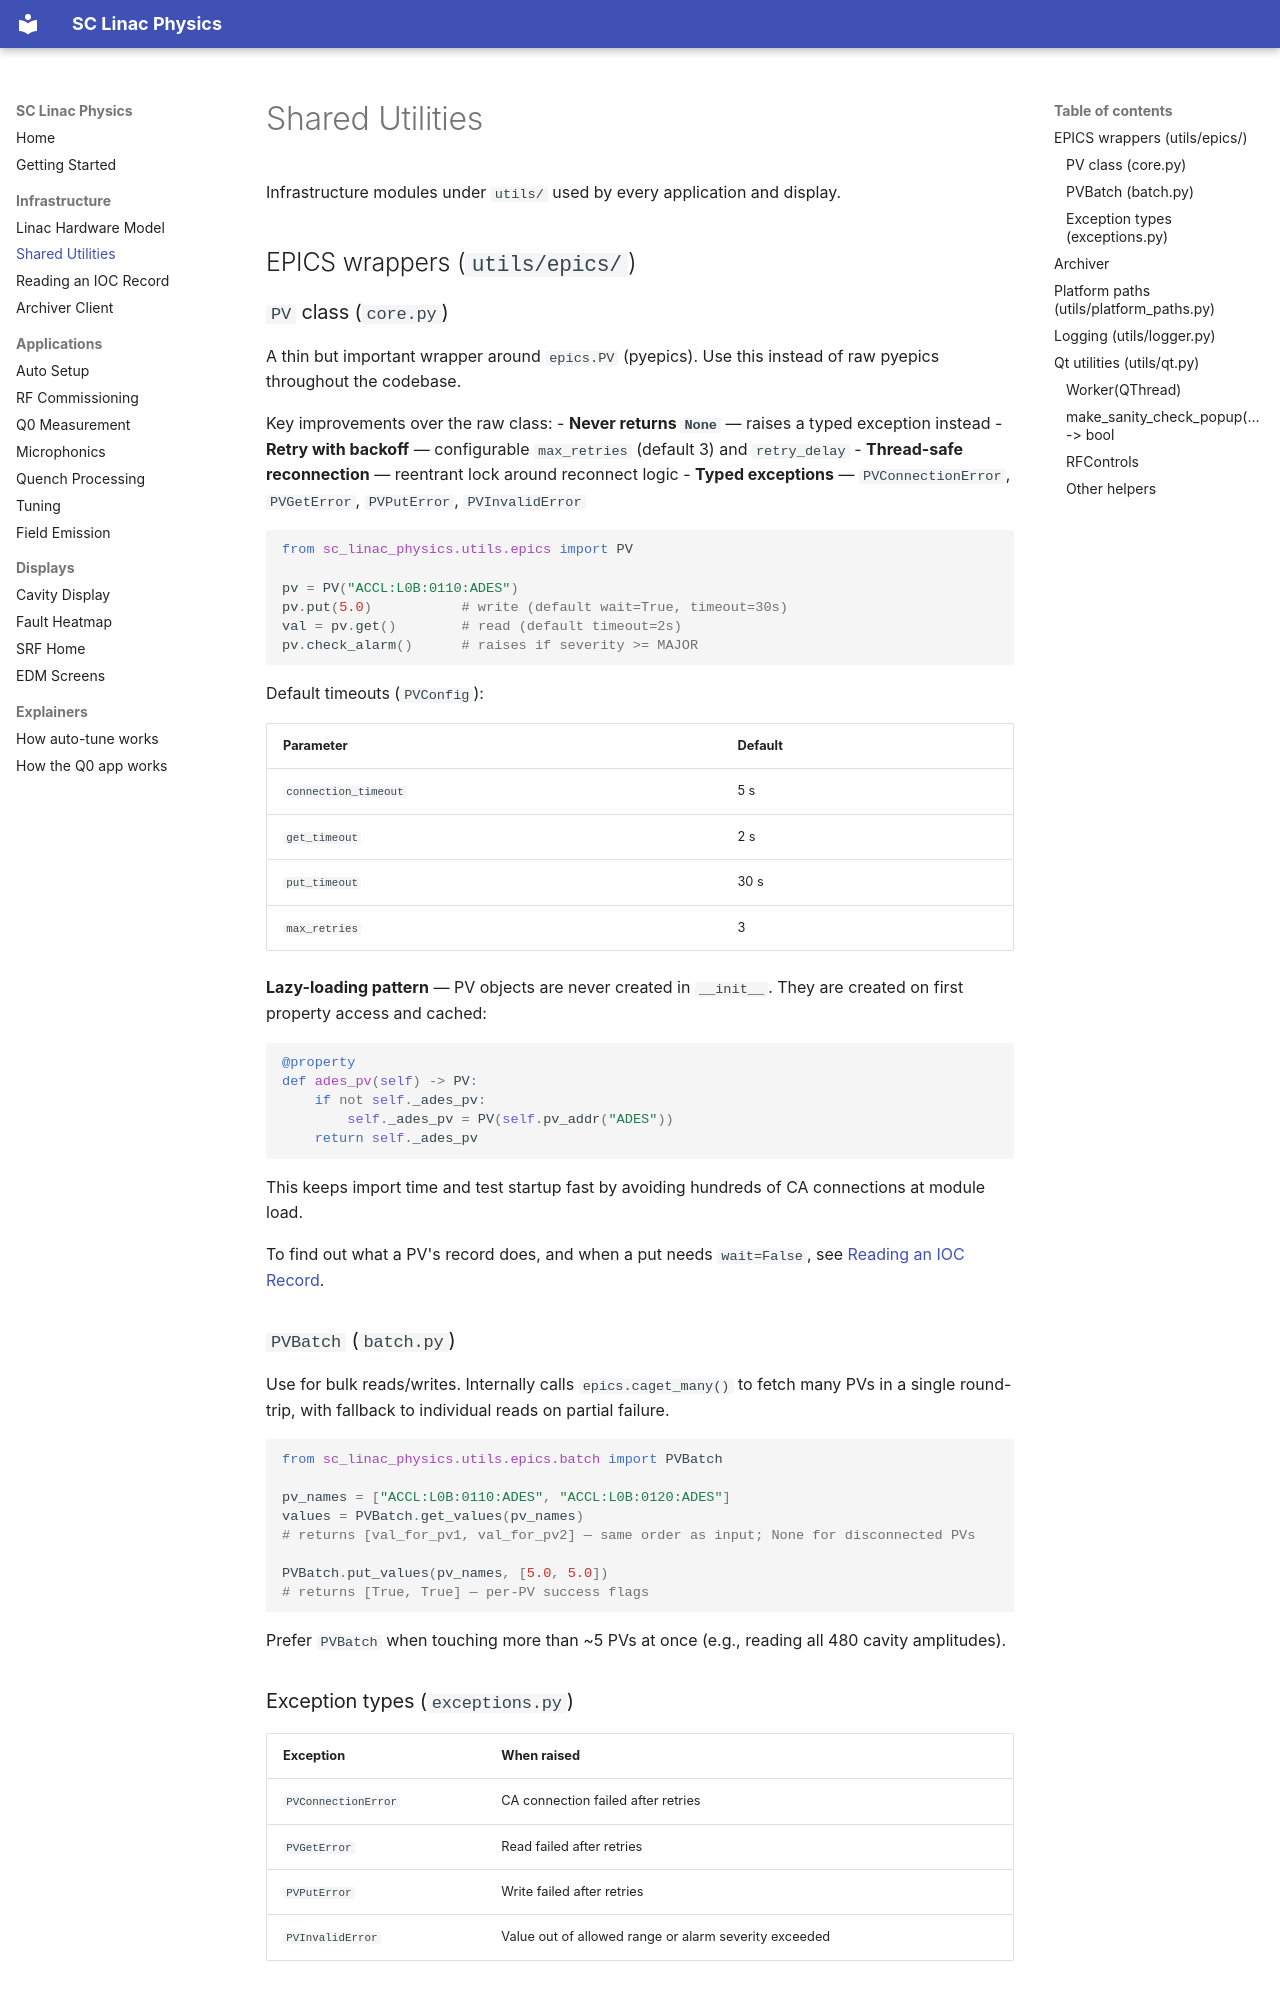

repository: slaclab/sc_linac_physics · page: utils/shared_utilities/index.html · generator: mkdocs

# Shared Utilities

Infrastructure modules under `utils/` used by every application and display.

## EPICS wrappers (`utils/epics/`)

### `PV` class (`core.py`)

A thin but important wrapper around `epics.PV` (pyepics). Use this instead of raw pyepics throughout the codebase.

Key improvements over the raw class:
- **Never returns `None`** — raises a typed exception instead
- **Retry with backoff** — configurable `max_retries` (default 3) and `retry_delay`
- **Thread-safe reconnection** — reentrant lock around reconnect logic
- **Typed exceptions** — `PVConnectionError`, `PVGetError`, `PVPutError`, `PVInvalidError`

```python
from sc_linac_physics.utils.epics import PV

pv = PV("ACCL:L0B:0110:ADES")
pv.put(5.0)           # write (default wait=True, timeout=30s)
val = pv.get()        # read (default timeout=2s)
pv.check_alarm()      # raises if severity >= MAJOR
```

Default timeouts (`PVConfig`):

| Parameter | Default |
|-----------|---------|
| `connection_timeout` | 5 s |
| `get_timeout` | 2 s |
| `put_timeout` | 30 s |
| `max_retries` | 3 |

**Lazy-loading pattern** — PV objects are never created in `__init__`. They are created on first property access and cached:

```python
@property
def ades_pv(self) -> PV:
    if not self._ades_pv:
        self._ades_pv = PV(self.pv_addr("ADES"))
    return self._ades_pv
```

This keeps import time and test startup fast by avoiding hundreds of CA connections at module load.

To find out what a PV's record does, and when a put needs `wait=False`, see [Reading an IOC Record](epics_records.md).

### `PVBatch` (`batch.py`)

Use for bulk reads/writes. Internally calls `epics.caget_many()` to fetch many PVs in a single round-trip, with fallback to individual reads on partial failure.

```python
from sc_linac_physics.utils.epics.batch import PVBatch

pv_names = ["ACCL:L0B:0110:ADES", "ACCL:L0B:0120:ADES"]
values = PVBatch.get_values(pv_names)
# returns [val_for_pv1, val_for_pv2] — same order as input; None for disconnected PVs

PVBatch.put_values(pv_names, [5.0, 5.0])
# returns [True, True] — per-PV success flags
```

Prefer `PVBatch` when touching more than ~5 PVs at once (e.g., reading all 480 cavity amplitudes).

### Exception types (`exceptions.py`)

| Exception | When raised |
|-----------|-------------|
| `PVConnectionError` | CA connection failed after retries |
| `PVGetError` | Read failed after retries |
| `PVPutError` | Write failed after retries |
| `PVInvalidError` | Value out of allowed range or alarm severity exceeded |

## Archiver

Moved to [Archiver client](archiver.md).
